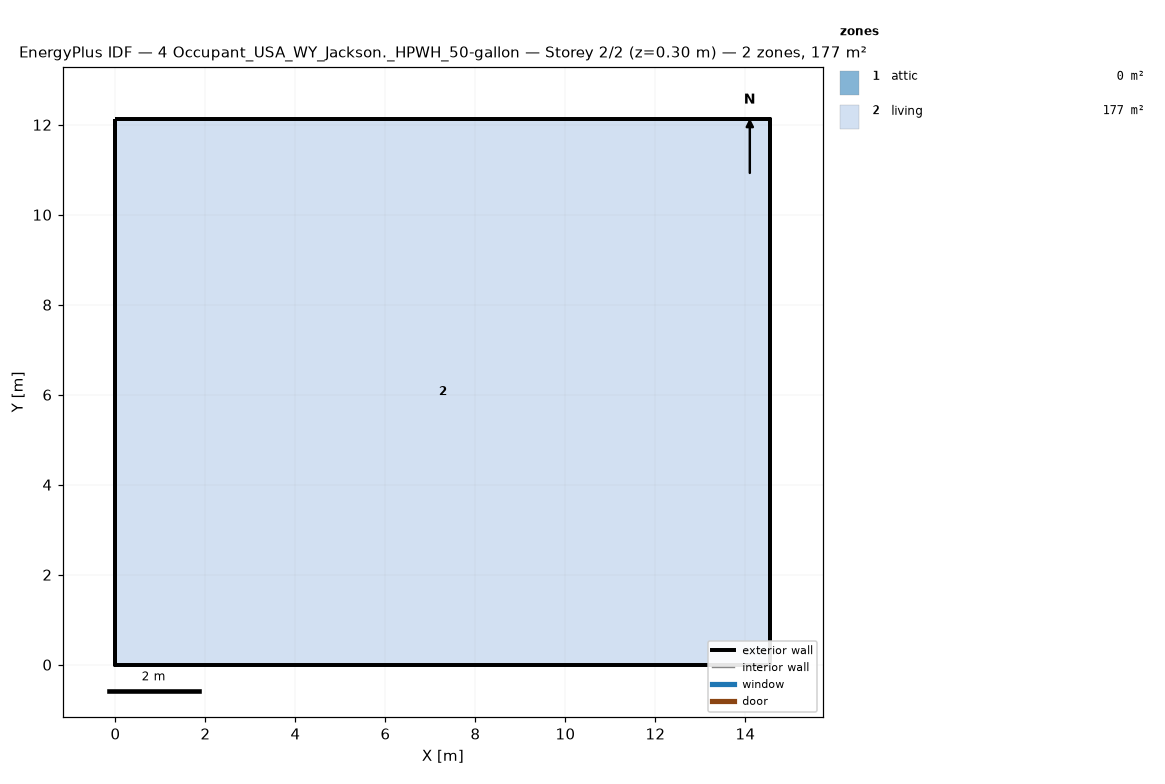
=== STOREY PLAN SPEC (per zone: floor XY polygon, exterior-wall plan segments, windows/doors) ===
zone 1: attic  (0.0 m²)
  exterior wall: (14.55, 0.00) – (14.55, 12.13) – (14.55, 6.06)  [18.2 m]
  exterior wall: (0.00, 12.13) – (0.00, 0.00) – (0.00, 6.06)  [18.2 m]
zone 2: living  (176.5 m²)
  floor: (0.00, 0.00) (0.00, 12.13) (14.55, 12.13) (14.55, 0.00)
  exterior wall: (0.00, 0.00) – (14.55, 0.00)  [14.6 m]
  exterior wall: (14.55, 0.00) – (14.55, 12.13)  [12.1 m]
  exterior wall: (14.55, 12.13) – (0.00, 12.13)  [14.6 m]
  exterior wall: (0.00, 12.13) – (0.00, 0.00)  [12.1 m]

=== DERIVED (storey summary) ===
Building: 4 Occupant_USA_WY_Jackson._HPWH_50-gallon
Storey: 2 of 2  (floor level z = 0.30 m)
Storey gross floor area: 176.5 m²
Zones on this storey: 2
  - attic: floor 0.0 m²; exterior wall 36.4 m (24.5 m²); WWR 0.0%
  - living: floor 176.5 m²; exterior wall 53.4 m (146.4 m²); WWR 0.0%
Zone adjacency: (none detected)